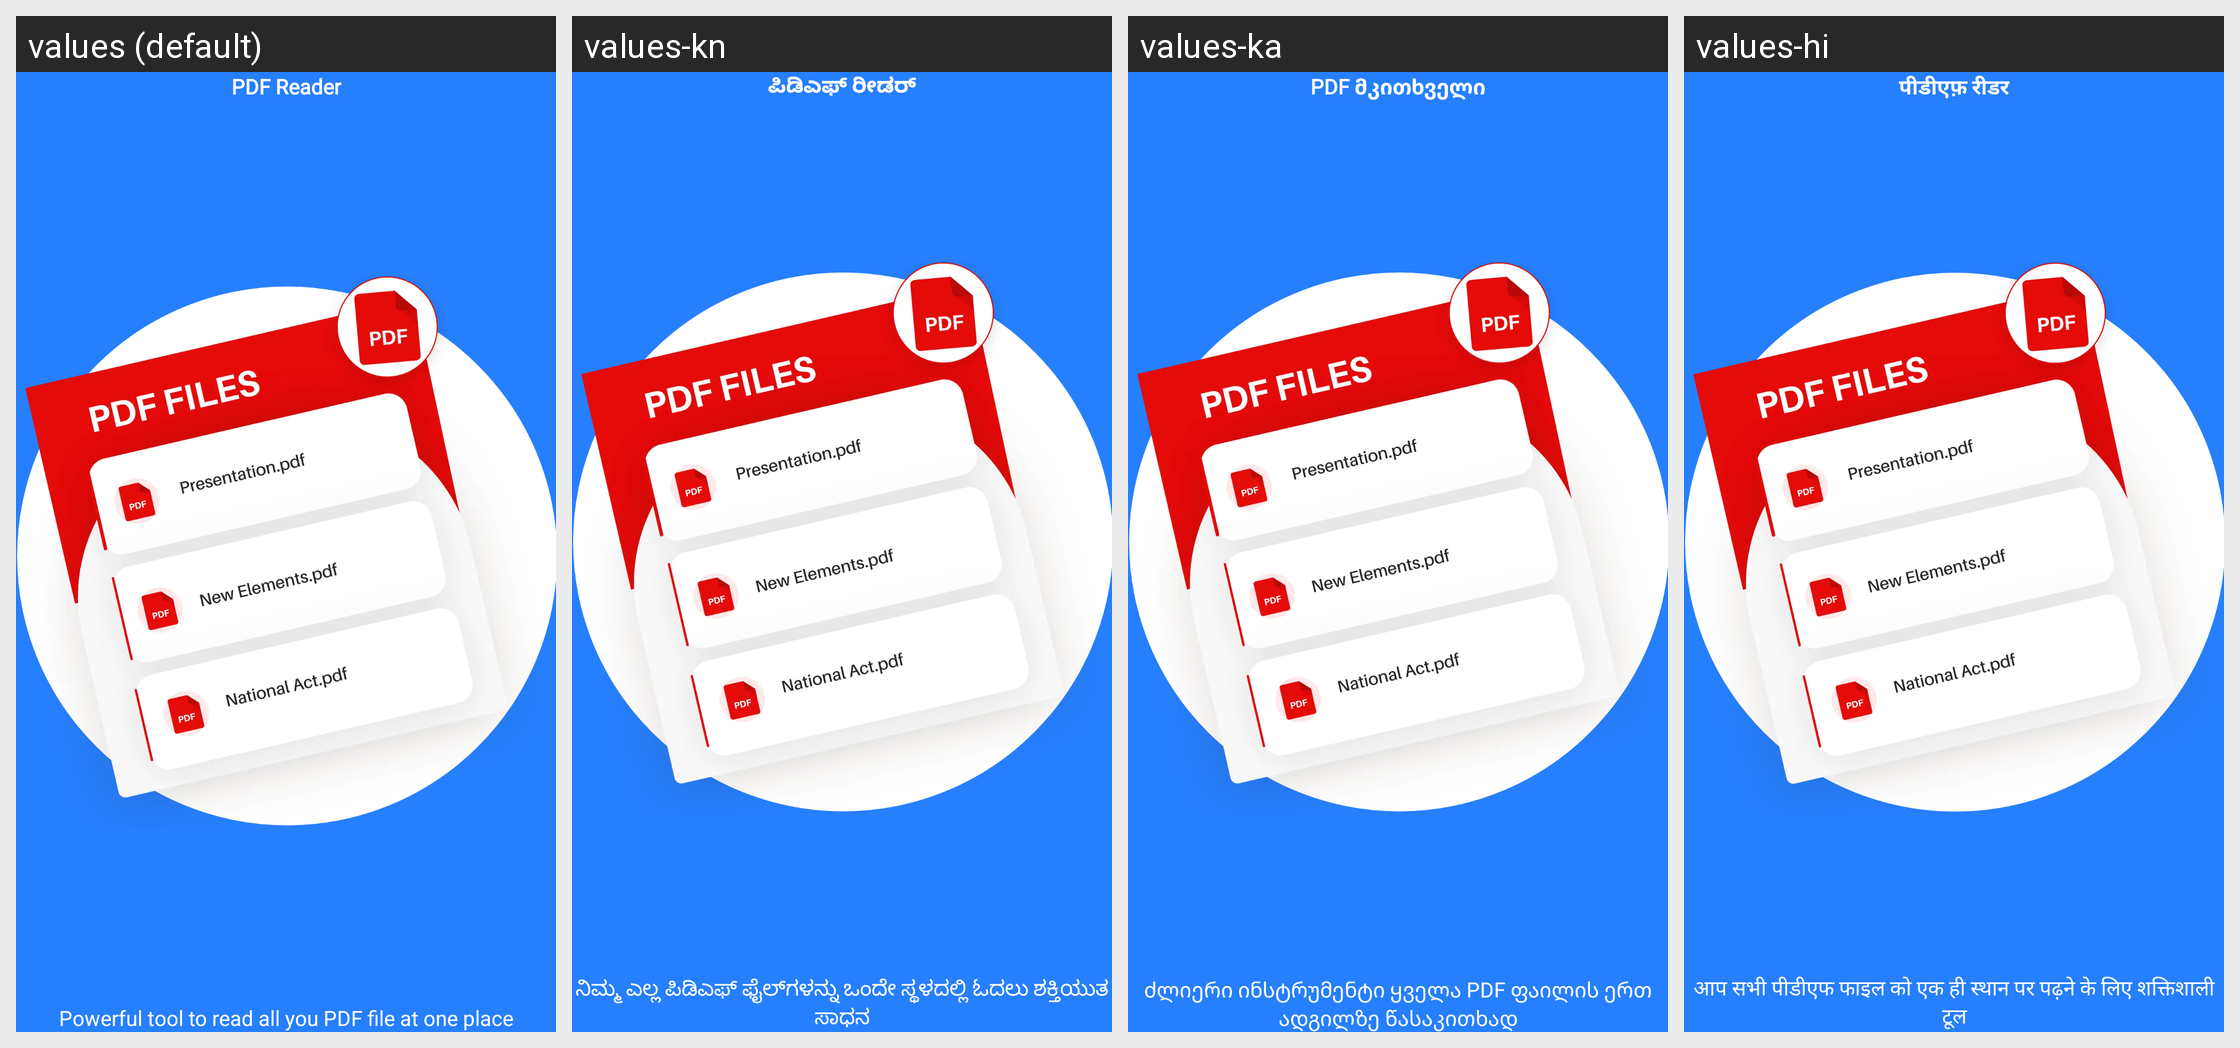

For this localized Android screen grid, give each drawn string resource with its value in every locale shown.
Android screen res/layout/layout_intro_slide_3.xml rendered under 4 locales, left to right: values (default), values-kn, values-ka, values-hi. Device: Nexus 5 (rendered at 1080×1920; each locale shown at half size, 540×960, under a caption strip naming it); theme Theme.MaterialComponents.DayNight.NoActionBar.
Other locales in the repository, not shown: values-af, values-am, values-bg, values-cs, values-da, values-de, values-es, values-et, values-eu, values-fi, values-hu, values-in, values-is, values-it, values-ja, values-kk, values-la, values-mk, values-nl, values-pl, values-pt, values-ru, values-sv, values-tr, values-vi, values-zh.
Strings drawn on this screen, with the default value and each locale's value (text and hints the layout hard-codes, and strings that could not be matched under every locale, appear in the picture but are not listed):

introHead3
  values: PDF Reader
  values-kn: ಪಿಡಿಎಫ್ ರೀಡರ್
  values-ka: PDF მკითხველი
  values-hi: पीडीएफ़ रीडर

introDesc3
  values: Powerful tool to read all you PDF file at one place
  values-kn: ನಿಮ್ಮ ಎಲ್ಲ ಪಿಡಿಎಫ್ ಫೈಲ್‌ಗಳನ್ನು ಒಂದೇ ಸ್ಥಳದಲ್ಲಿ ಓದಲು ಶಕ್ತಿಯುತ ಸಾಧನ
  values-ka: ძლიერი ინსტრუმენტი ყველა PDF ფაილის ერთ ადგილზე წასაკითხად
  values-hi: आप सभी पीडीएफ फाइल को एक ही स्थान पर पढ़ने के लिए शक्तिशाली टूल
